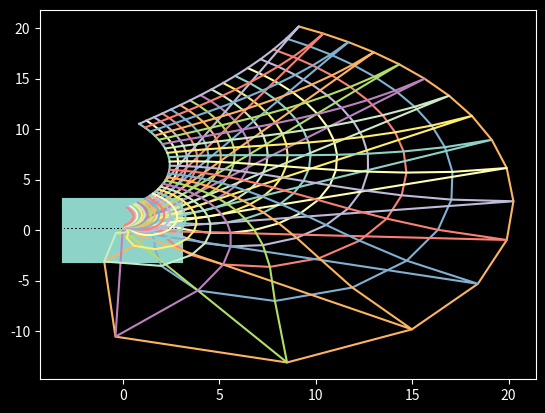

Python code for this plot:
from numpy import array as ary; from numpy import log as ln
from numpy import cos, sin, pi, sqrt, exp, arccos, e
tau = 2*pi
import numpy as np;
from matplotlib import pyplot as plt

def plot_complex(*lines_data, **kwargs):
    for line in lines_data:
        plt.plot(np.real(line), np.imag(line), **kwargs)
    return

def expo(base, exponent):
    mag = ln(np.absolute(base))
    arg = np.angle(base)
    x = np.real(exponent)
    y = np.imag(exponent)
    return exp(x*mag-y*arg) * exp(1j* (x*arg + y*mag))

if __name__=='__main__':
    #make a cartesian grid
    # x0 = np.arange(-0,9)
    x0 = np.arange(-pi, pi, 0.2)
    y0 = np.arange(-pi, pi, 0.2)
    x_ = 0
    y_ = 1
    z_ = x_ + y_*1j
    # z_ = exp(1j*np.linspace(0, pi))

    vert_lines = ary(np.meshgrid(x0, y0*1j)).T.sum(axis=2)
    horiz_lines = ary(np.meshgrid(y0*1j, x0)).T.sum(axis=2)
    plt.style.use('dark_background')
    plot_complex(*horiz_lines, color='C0')
    plot_complex(*vert_lines, color='C0')

    plot_complex(*( expo(horiz_lines, z_) ))
    plot_complex(*( expo(vert_lines, z_) ))
    plt.show()
